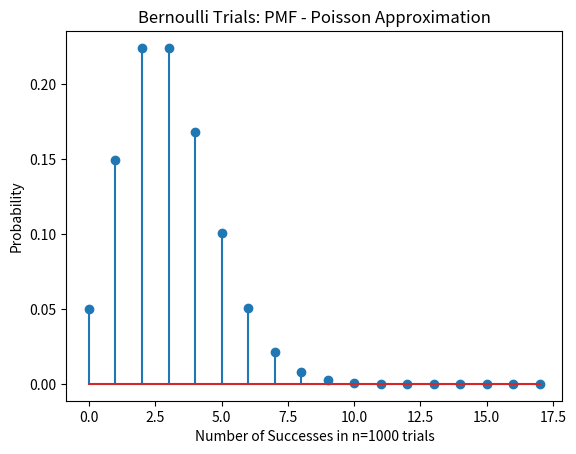

Write Python code to recreate this figure.
import numpy as np
import matplotlib
import matplotlib.pyplot as plt
import math

rolls = 1000
success = []
prob = [0.2, 0.1, 0.15, 0.3, 0.2, 0.05]
p = prob[0] * prob[1] * prob[2]
lamda = rolls * p

for m in range(0,18):
    X = ((lamda**m)*(math.exp(-1*lamda)))/(math.factorial(m))
    success.append(X)

plt.stem(success)
plt.title('Bernoulli Trials: PMF - Poisson Approximation')
plt.xlabel('Number of Successes in n=1000 trials')
plt.ylabel('Probability')
plt.xticks()
plt.show()
